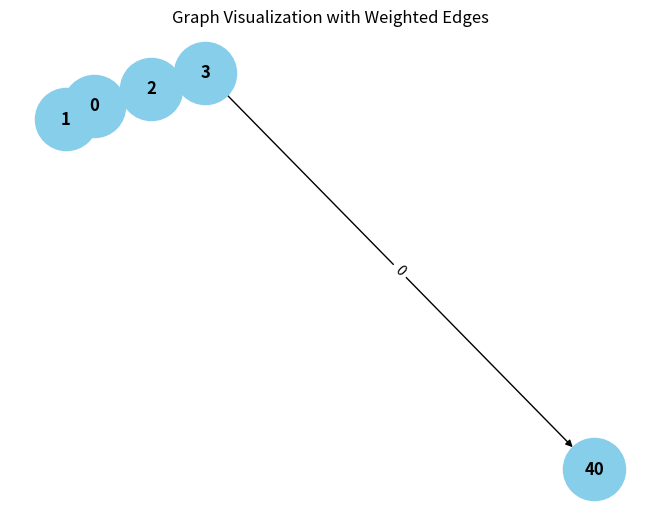

This chart was generated by the following Python code: (Note: this script raises an exception after producing the figure.)
from collections import defaultdict

# ---------------------------
# WeightedGraph Class
# ---------------------------
class WeightedGraph:
    def __init__(self, vertices):
        self.vertices = vertices
        self.adj_list = {i: [] for i in range(vertices)}  # Adjacency list for the graph
        self.edges = []  # List to store the edges (u, v, weight)

    def add_edge(self, u, v, weight):
        """Add a single edge to the graph."""
        if (u, v, weight) not in self.edges:
            self.edges.append((u, v, weight))
            self.adj_list[u].append((v, weight))

    def add_multiple_edges(self, edges):
        """Add multiple edges at once."""
        for u, v, weight in edges:
            self.add_edge(u, v, weight)

    def get_edges(self):
        """Return all edges in the graph."""
        return self.edges

    def print_edges(self):
        """Print the edges of the graph."""
        print("Edges in the graph:")
        for u, v, weight in self.edges:
            print(f"{u} -> {v} (Weight: {weight})")

    def print_adj_list(self):
        """Print the adjacency list of the graph."""
        print("Adjacency List of the graph:")
        for u in self.adj_list:
            print(f"{u} -> {self.adj_list[u]}")

    def is_cyclic_directed(self):
        """Detect if there is a cycle in a directed graph using DFS."""
        visited = [False] * self.vertices
        rec_stack = [False] * self.vertices

        def dfs(v):
            visited[v] = True
            rec_stack[v] = True
            for neighbor, _ in self.adj_list[v]:
                if not visited[neighbor] and dfs(neighbor):
                    return True
                elif rec_stack[neighbor]:
                    return True
            rec_stack[v] = False
            return False

        for node in range(self.vertices):
            if not visited[node]:
                if dfs(node):
                    return True
        return False

    def is_cyclic_undirected(self):
        """Detect if there is a cycle in an undirected graph using DFS."""
        visited = [False] * self.vertices

        def dfs(v, parent):
            visited[v] = True
            for neighbor, _ in self.adj_list[v]:
                if not visited[neighbor]:
                    if dfs(neighbor, v):
                        return True
                elif parent != neighbor:
                    return True
            return False

        for node in range(self.vertices):
            if not visited[node]:
                if dfs(node, -1):
                    return True
        return False

    def is_negative_cycle(self):
        """Detect if there is a negative cycle using Bellman-Ford."""
        dist = [float("inf")] * self.vertices
        dist[0] = 0  # Start from node 0

        for _ in range(self.vertices - 1):
            for u, v, weight in self.edges:
                if dist[u] != float("inf") and dist[u] + weight < dist[v]:
                    dist[v] = dist[u] + weight

        for u, v, weight in self.edges:
            if dist[u] != float("inf") and dist[u] + weight < dist[v]:
                return True  # Negative cycle detected
        return False

    def reset_graph(self):
        """Reset the graph to its empty state."""
        self.edges = []  # Clear all edges
        self.adj_list = {i: [] for i in range(self.vertices)}  # Reset adjacency list for each vertex

    def union(self, parent, u, v):
        """Union-find helper function."""
        root_u = self.find_parent(parent, u)
        root_v = self.find_parent(parent, v)
        if root_u != root_v:
            parent[root_u] = root_v

    def find_parent(self, parent, v):
        """Find the root of the node using path compression."""
        if parent[v] == -1:
            return v
        parent[v] = self.find_parent(parent, parent[v])
        return parent[v]

    def is_cyclic_undirected_union_find(self):
        """Detect cycles in an undirected graph using Union-Find."""
        parent = [-1] * self.vertices

        for u, v, _ in self.edges:
            x = self.find_parent(parent, u)
            y = self.find_parent(parent, v)

            if x == y:
                return True
            self.union(parent, x, y)
        return False

    # ---------------------------
    # Helper functions for testing
    # ---------------------------

    def reset_graph_helper(self):
        """Reset the graph to an empty state for testing."""
        self.edges = []
        self.adj_list = defaultdict(list)

    def get_edges_helper(self):
        """Return all edges for testing."""
        return self.edges

    def add_multiple_edges_helper(self, edges):
        """Add multiple edges for testing."""
        for edge in edges:
            self.add_edge(*edge)

# ---------------------------
# Helper Class for Cycle Test Results
# ---------------------------
class CycleDetectionResults:
    def __init__(self):
        self.directed_cycle_detected = False
        self.undirected_cycle_detected = False
        self.negative_cycle_detected = False

# ---------------------------
# Additional Functionalities
# ---------------------------

class GraphRenderer:
    def __init__(self, graph):
        """Initialize the renderer for visualizing the graph."""
        self.graph = graph

    def render_edges(self):
        """Render the edges of the graph."""
        print("\nRendering edges of the graph:")
        for u, v, weight in self.graph.get_edges():
            print(f"{u} -> {v} (Weight: {weight})")

    def render_adj_list(self):
        """Render the adjacency list of the graph."""
        print("\nRendering adjacency list:")
        self.graph.print_adj_list()

    def render_summary(self):
        """Render a summary of the graph."""
        print("\nGraph summary:")
        print(f"Total vertices: {self.graph.vertices}")
        print(f"Total edges: {len(self.graph.get_edges())}")
        print(f"Is cyclic (directed): {self.graph.is_cyclic_directed()}")
        print(f"Is cyclic (undirected): {self.graph.is_cyclic_undirected()}")
        print(f"Has negative cycle: {self.graph.is_negative_cycle()}")

import matplotlib.pyplot as plt
import networkx as nx

class WeightedGraphVisualization:
    def __init__(self, graph):
        """Initialize the visualization of weighted graph."""
        self.graph = graph

    def visualize(self):
        """Visualize the graph with weighted edges using networkx and matplotlib."""
        G = nx.DiGraph()  # Using DiGraph for directed graph visualization

        # Add edges to the networkx graph
        for u, v, weight in self.graph.get_edges():
            G.add_edge(u, v, weight=weight)

        # Draw the graph
        pos = nx.spring_layout(G)  # Layout for node positioning
        edge_labels = nx.get_edge_attributes(G, 'weight')

        # Draw nodes, edges, and labels
        nx.draw(G, pos, with_labels=True, node_color='skyblue', node_size=2000, font_size=12, font_weight='bold')
        nx.draw_networkx_edge_labels(G, pos, edge_labels=edge_labels)

        # Display the plot
        plt.title("Graph Visualization with Weighted Edges")
        plt.show()


# ---------------------------
# Main Program
# ---------------------------

class WeightedGraphHandler:
    def __init__(self, vertices):
        """Initialize the graph handler."""
        self.graph = WeightedGraph(vertices)
        self.renderer = GraphRenderer(self.graph)
        self.visualizer = WeightedGraphVisualization(self.graph)

    def add_edges(self, edges):
        """Add edges to the graph."""
        for edge in edges:
            self.graph.add_edge(*edge)

    def render_graph(self):
        """Render the graph using the renderer."""
        self.renderer.render_edges()
        self.renderer.render_adj_list()

    def visualize_graph(self):
        """Visualize the graph using the visualizer."""
        self.visualizer.visualize()

    def cycle_detection_summary(self):
        """Print the cycle detection summary."""
        print("\nCycle detection summary:")
        print(f"Directed cycle detected: {self.graph.is_cyclic_directed()}")
        print(f"Undirected cycle detected: {self.graph.is_cyclic_undirected()}")
        print(f"Negative cycle detected: {self.graph.is_negative_cycle()}")

# ---------------------------
# Extended Graph Operations
# ---------------------------

class GraphCycleAnalysis:
    def __init__(self, graph):
        """Initialize cycle analysis on the graph."""
        self.graph = graph
        self.results = CycleDetectionResults()

    def analyze_cycles(self):
        """Analyze different types of cycles in the graph."""
        self.results.directed_cycle_detected = self.graph.is_cyclic_directed()
        self.results.undirected_cycle_detected = self.graph.is_cyclic_undirected()
        self.results.negative_cycle_detected = self.graph.is_negative_cycle()

    def print_analysis(self):
        """Print the analysis results."""
        print(f"Directed cycle detected: {self.results.directed_cycle_detected}")
        print(f"Undirected cycle detected: {self.results.undirected_cycle_detected}")
        print(f"Negative cycle detected: {self.results.negative_cycle_detected}")

# ---------------------------
# Main Function
# ---------------------------

if __name__ == "__main__":
    # Create a graph with 4 vertices (0, 1, 2, 3)
    graph_handler = WeightedGraphHandler(4)

    # Add some sample edges (u, v, weight)
    edges = [
        (0, 1, 10),  # Edge from 0 to 1 with weight 10
        (1, 2, 20),  # Edge from 1 to 2 with weight 20
        (2, 3, 30),  # Edge from 2 to 3 with weight 30
        (3 , 40, 0),  # Edge from 3 to 0 with weight 40 (creates a directed cycle: 0 -> 1 -> 2 -> 3 -> 0)
        (0, 2, 50)  # Edge from 0 to 2 with weight 50
    ]

    # Add edges to the graph
    graph_handler.add_edges(edges)

    # Render the graph's edges and adjacency list
    graph_handler.render_graph()

    # Visualize the graph
    graph_handler.visualize_graph()

    # Detect and print the cycle results
    graph_handler.cycle_detection_summary()

    # Analyze cycles in detail
    cycle_analysis = GraphCycleAnalysis(graph_handler.graph)
    cycle_analysis.analyze_cycles()
    cycle_analysis.print_analysis()
